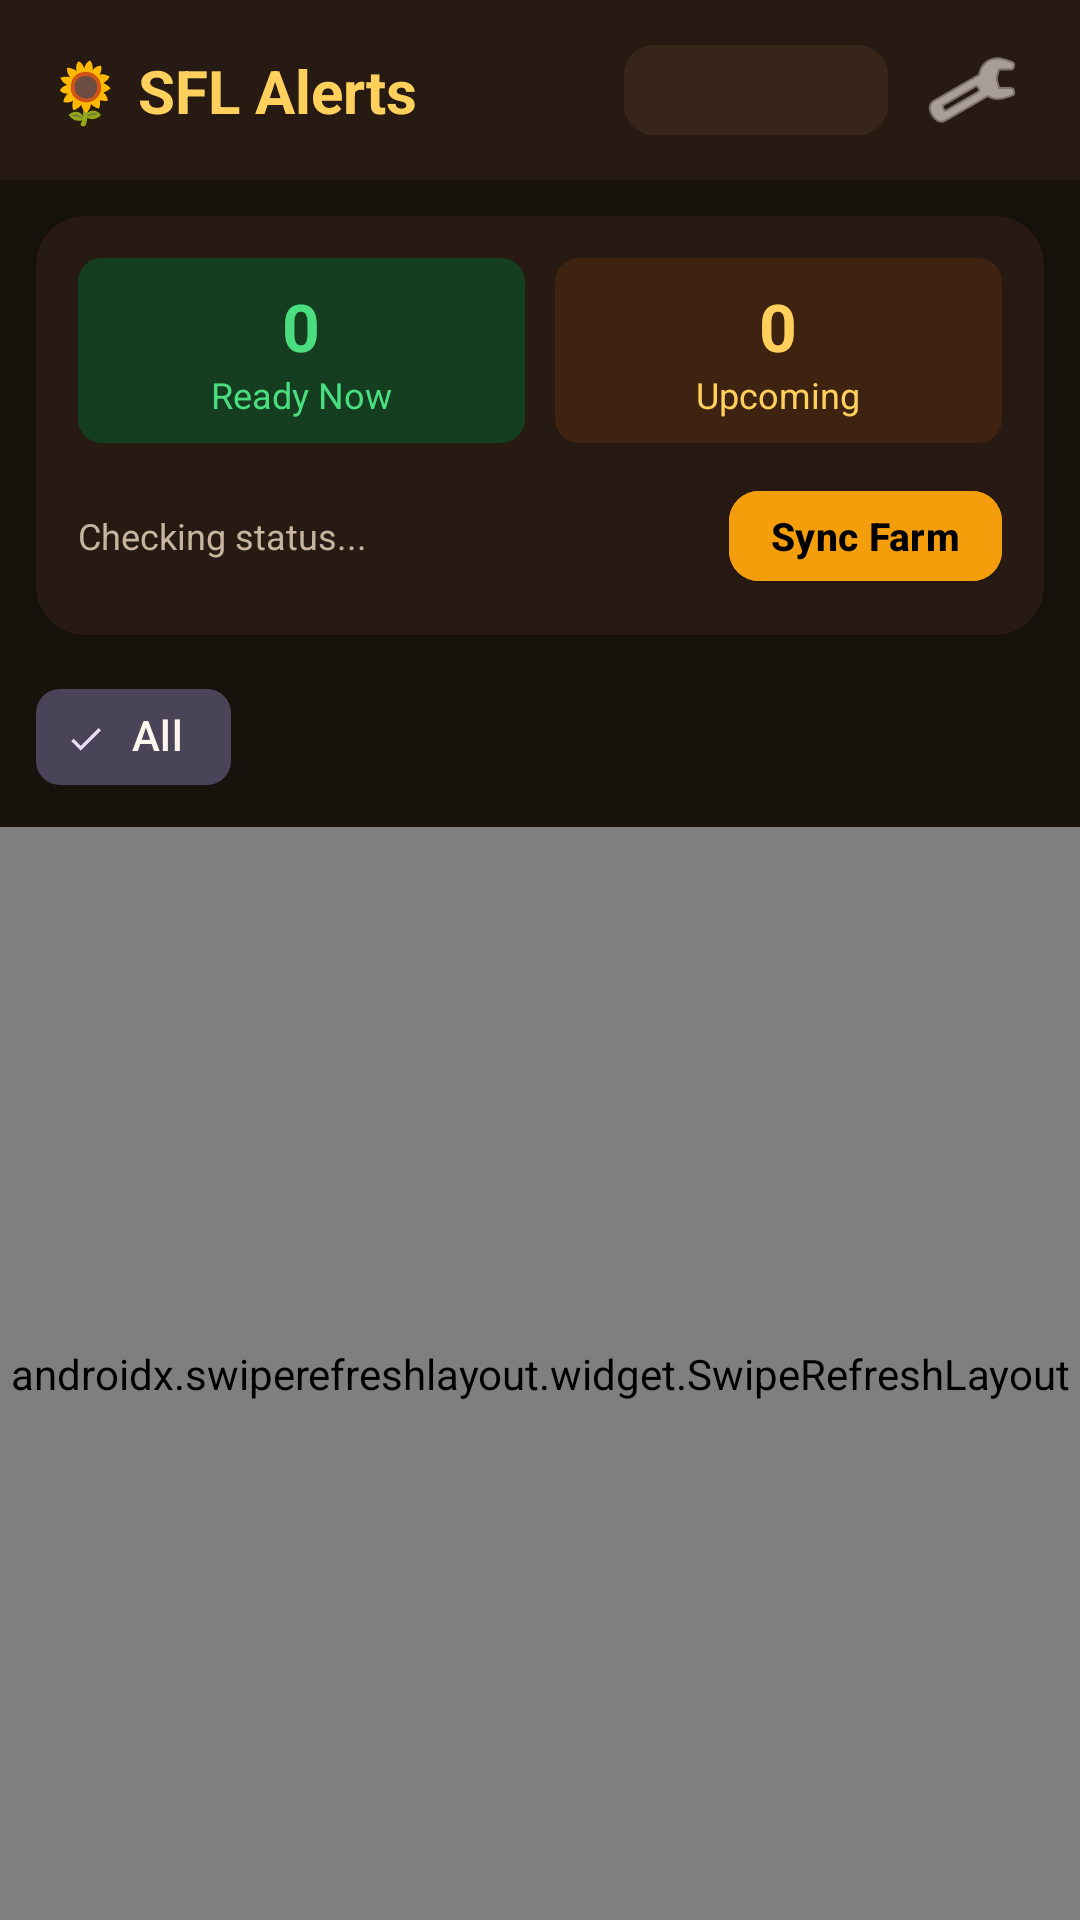

Produce the Android XML layout that renders to this screen, including the resource entries it uses.
<!-- AndroidManifest.xml: application theme Theme.SFLNotifApp -->
<!-- res/layout/activity_main.xml -->
<?xml version="1.0" encoding="utf-8"?>
<androidx.constraintlayout.widget.ConstraintLayout xmlns:android="http://schemas.android.com/apk/res/android"
    xmlns:app="http://schemas.android.com/apk/res-auto"
    xmlns:tools="http://schemas.android.com/tools"
    android:layout_width="match_parent"
    android:layout_height="match_parent"
    android:background="@color/bg_dark">

    
    <androidx.constraintlayout.widget.ConstraintLayout
        android:id="@+id/topBar"
        android:layout_width="match_parent"
        android:layout_height="60dp"
        android:background="@color/bg_card"
        android:paddingHorizontal="16dp"
        app:layout_constraintTop_toTopOf="parent">

        <TextView
            android:id="@+id/tvAppTitle"
            android:layout_width="wrap_content"
            android:layout_height="wrap_content"
            android:text="🌻 SFL Alerts"
            android:textColor="@color/sunflower_yellow"
            android:textSize="20sp"
            android:textStyle="bold"
            app:layout_constraintBottom_toBottomOf="parent"
            app:layout_constraintStart_toStartOf="parent"
            app:layout_constraintTop_toTopOf="parent" />

        
        <com.google.android.material.button.MaterialButton
            android:id="@+id/btnFarmId"
            style="@style/Widget.Material3.Button.TonalButton"
            android:layout_width="wrap_content"
            android:layout_height="38dp"
            android:layout_marginEnd="8dp"
            android:backgroundTint="@color/bg_card_secondary"
            android:paddingHorizontal="12dp"
            android:paddingVertical="0dp"
            android:textColor="@color/text_primary"
            android:textSize="13sp"
            app:cornerRadius="10dp"
            app:layout_constraintBottom_toBottomOf="parent"
            app:layout_constraintEnd_toStartOf="@+id/btnSettings"
            app:layout_constraintTop_toTopOf="parent"
            tools:text="Farm #1234" />

        
        <ImageButton
            android:id="@+id/btnSettings"
            android:layout_width="40dp"
            android:layout_height="40dp"
            android:background="?attr/selectableItemBackgroundBorderless"
            android:contentDescription="Settings"
            android:src="@android:drawable/ic_menu_manage"
            app:layout_constraintBottom_toBottomOf="parent"
            app:layout_constraintEnd_toEndOf="parent"
            app:layout_constraintTop_toTopOf="parent"
            app:tint="@color/text_primary" />

    </androidx.constraintlayout.widget.ConstraintLayout>

    
    <androidx.cardview.widget.CardView
        android:id="@+id/cardOverview"
        android:layout_width="match_parent"
        android:layout_height="wrap_content"
        android:layout_marginHorizontal="12dp"
        android:layout_marginTop="12dp"
        app:cardBackgroundColor="@color/bg_card"
        app:cardCornerRadius="16dp"
        app:cardElevation="2dp"
        app:layout_constraintTop_toBottomOf="@+id/topBar">

        <LinearLayout
            android:layout_width="match_parent"
            android:layout_height="wrap_content"
            android:orientation="vertical"
            android:padding="14dp">

            <LinearLayout
                android:layout_width="match_parent"
                android:layout_height="wrap_content"
                android:gravity="center_vertical"
                android:orientation="horizontal">

                
                <LinearLayout
                    android:layout_width="0dp"
                    android:layout_height="wrap_content"
                    android:layout_weight="1"
                    android:background="@drawable/bg_badge_ready"
                    android:gravity="center"
                    android:orientation="vertical"
                    android:paddingVertical="8dp">

                    <TextView
                        android:id="@+id/tvReadyCount"
                        android:layout_width="wrap_content"
                        android:layout_height="wrap_content"
                        android:text="0"
                        android:textColor="@color/badge_ready_text"
                        android:textSize="22sp"
                        android:textStyle="bold" />

                    <TextView
                        android:layout_width="wrap_content"
                        android:layout_height="wrap_content"
                        android:text="Ready Now"
                        android:textColor="@color/badge_ready_text"
                        android:textSize="12sp" />
                </LinearLayout>

                <Space
                    android:layout_width="10dp"
                    android:layout_height="wrap_content" />

                
                <LinearLayout
                    android:layout_width="0dp"
                    android:layout_height="wrap_content"
                    android:layout_weight="1"
                    android:background="@drawable/bg_badge_timer"
                    android:gravity="center"
                    android:orientation="vertical"
                    android:paddingVertical="8dp">

                    <TextView
                        android:id="@+id/tvUpcomingCount"
                        android:layout_width="wrap_content"
                        android:layout_height="wrap_content"
                        android:text="0"
                        android:textColor="@color/badge_timer_text"
                        android:textSize="22sp"
                        android:textStyle="bold" />

                    <TextView
                        android:layout_width="wrap_content"
                        android:layout_height="wrap_content"
                        android:text="Upcoming"
                        android:textColor="@color/badge_timer_text"
                        android:textSize="12sp" />
                </LinearLayout>
            </LinearLayout>

            <LinearLayout
                android:layout_width="match_parent"
                android:layout_height="wrap_content"
                android:layout_marginTop="12dp"
                android:gravity="center_vertical"
                android:orientation="horizontal">

                <TextView
                    android:id="@+id/tvSyncStatus"
                    android:layout_width="0dp"
                    android:layout_height="wrap_content"
                    android:layout_weight="1"
                    android:text="Checking status..."
                    android:textColor="@color/text_secondary"
                    android:textSize="12sp" />

                <com.google.android.material.button.MaterialButton
                    android:id="@+id/btnSyncNow"
                    style="@style/Widget.Material3.Button.ElevatedButton"
                    android:layout_width="wrap_content"
                    android:layout_height="38dp"
                    android:backgroundTint="@color/sunflower_gold"
                    android:paddingHorizontal="14dp"
                    android:paddingVertical="0dp"
                    android:text="Sync Farm"
                    android:textColor="#000000"
                    android:textSize="13sp"
                    android:textStyle="bold"
                    app:cornerRadius="10dp" />
            </LinearLayout>
        </LinearLayout>
    </androidx.cardview.widget.CardView>

    
    <HorizontalScrollView
        android:id="@+id/scrollFilters"
        android:layout_width="match_parent"
        android:layout_height="wrap_content"
        android:layout_marginTop="10dp"
        android:clipToPadding="false"
        android:paddingHorizontal="12dp"
        android:scrollbars="none"
        app:layout_constraintTop_toBottomOf="@+id/cardOverview">

        <com.google.android.material.chip.ChipGroup
            android:id="@+id/chipGroupFilters"
            android:layout_width="wrap_content"
            android:layout_height="wrap_content"
            app:singleSelection="true">

            <com.google.android.material.chip.Chip
                android:id="@+id/chipAll"
                style="@style/Widget.Material3.Chip.Filter"
                android:layout_width="wrap_content"
                android:layout_height="wrap_content"
                android:checked="true"
                android:text="All"
                android:textColor="@color/text_primary" />
        </com.google.android.material.chip.ChipGroup>
    </HorizontalScrollView>

    
    <androidx.swiperefreshlayout.widget.SwipeRefreshLayout
        android:id="@+id/swipeRefresh"
        android:layout_width="match_parent"
        android:layout_height="0dp"
        android:layout_marginTop="6dp"
        app:layout_constraintBottom_toBottomOf="parent"
        app:layout_constraintTop_toBottomOf="@+id/scrollFilters">

        <FrameLayout
            android:layout_width="match_parent"
            android:layout_height="match_parent">

            <androidx.recyclerview.widget.RecyclerView
                android:id="@+id/recyclerTimers"
                android:layout_width="match_parent"
                android:layout_height="match_parent"
                android:clipToPadding="false"
                android:paddingBottom="16dp"
                tools:listitem="@layout/item_timer" />

            
            <LinearLayout
                android:id="@+id/emptyView"
                android:layout_width="wrap_content"
                android:layout_height="wrap_content"
                android:layout_gravity="center"
                android:gravity="center"
                android:orientation="vertical"
                android:visibility="gone">

                <TextView
                    android:layout_width="wrap_content"
                    android:layout_height="wrap_content"
                    android:text="🌻"
                    android:textSize="48sp" />

                <TextView
                    android:id="@+id/tvEmptyMessage"
                    android:layout_width="wrap_content"
                    android:layout_height="wrap_content"
                    android:layout_marginTop="8dp"
                    android:text="No active timers found.\nPull down to sync your farm!"
                    android:textAlignment="center"
                    android:textColor="@color/text_secondary"
                    android:textSize="14sp" />
            </LinearLayout>
        </FrameLayout>
    </androidx.swiperefreshlayout.widget.SwipeRefreshLayout>

</androidx.constraintlayout.widget.ConstraintLayout>
<!-- res/layout/item_timer.xml (included above) -->
<?xml version="1.0" encoding="utf-8"?>
<androidx.cardview.widget.CardView xmlns:android="http://schemas.android.com/apk/res/android"
    xmlns:app="http://schemas.android.com/apk/res-auto"
    xmlns:tools="http://schemas.android.com/tools"
    android:layout_width="match_parent"
    android:layout_height="wrap_content"
    android:layout_marginHorizontal="12dp"
    android:layout_marginVertical="5dp"
    app:cardBackgroundColor="@color/bg_card"
    app:cardCornerRadius="14dp"
    app:cardElevation="2dp"
    app:strokeColor="@color/border_subtle"
    app:strokeWidth="1dp">

    <LinearLayout
        android:layout_width="match_parent"
        android:layout_height="wrap_content"
        android:orientation="vertical">

        <androidx.constraintlayout.widget.ConstraintLayout
            android:layout_width="match_parent"
            android:layout_height="wrap_content"
            android:padding="12dp">

            
            <FrameLayout
                android:id="@+id/iconContainer"
                android:layout_width="44dp"
                android:layout_height="44dp"
                android:background="@drawable/bg_input"
                app:layout_constraintBottom_toBottomOf="parent"
                app:layout_constraintStart_toStartOf="parent"
                app:layout_constraintTop_toTopOf="parent">

                <ImageView
                    android:id="@+id/ivIcon"
                    android:layout_width="32dp"
                    android:layout_height="32dp"
                    android:layout_gravity="center"
                    android:scaleType="fitCenter"
                    android:contentDescription="Item Icon"
                    tools:src="@drawable/ic_crop" />
            </FrameLayout>

            
            <LinearLayout
                android:layout_width="0dp"
                android:layout_height="wrap_content"
                android:layout_marginStart="12dp"
                android:layout_marginEnd="8dp"
                android:orientation="vertical"
                app:layout_constraintBottom_toBottomOf="parent"
                app:layout_constraintEnd_toStartOf="@+id/badgeContainer"
                app:layout_constraintStart_toEndOf="@+id/iconContainer"
                app:layout_constraintTop_toTopOf="parent">

                <TextView
                    android:id="@+id/tvTitle"
                    android:layout_width="wrap_content"
                    android:layout_height="wrap_content"
                    android:textColor="@color/text_primary"
                    android:textSize="15sp"
                    android:textStyle="bold"
                    tools:text="Sunflower (x22)" />

                <TextView
                    android:id="@+id/tvSubtitle"
                    android:layout_width="wrap_content"
                    android:layout_height="wrap_content"
                    android:layout_marginTop="2dp"
                    android:textColor="@color/text_secondary"
                    android:textSize="12sp"
                    tools:text="Crops · Ready at 16:45" />
            </LinearLayout>

            
            <FrameLayout
                android:id="@+id/badgeContainer"
                android:layout_width="wrap_content"
                android:layout_height="wrap_content"
                android:background="@drawable/bg_badge_timer"
                android:paddingHorizontal="10dp"
                android:paddingVertical="6dp"
                app:layout_constraintBottom_toBottomOf="parent"
                app:layout_constraintEnd_toEndOf="parent"
                app:layout_constraintTop_toTopOf="parent">

                <TextView
                    android:id="@+id/tvBadgeText"
                    android:layout_width="wrap_content"
                    android:layout_height="wrap_content"
                    android:fontFamily="monospace"
                    android:textColor="@color/badge_timer_text"
                    android:textSize="13sp"
                    android:textStyle="bold"
                    tools:text="01:24:12" />
            </FrameLayout>

        </androidx.constraintlayout.widget.ConstraintLayout>

        
        <LinearLayout
            android:layout_width="match_parent"
            android:layout_height="wrap_content"
            android:layout_marginTop="8dp"
            android:gravity="end"
            android:orientation="horizontal"
            android:paddingEnd="2dp">

            <TextView
                android:id="@+id/tvPinLabel"
                android:layout_width="0dp"
                android:layout_height="wrap_content"
                android:layout_weight="1"
                android:text="@string/tv_pin_label"
                android:textColor="@color/text_secondary"
                android:textSize="12sp" />

            <Switch
                android:id="@+id/pinSwitch"
                android:layout_width="wrap_content"
                android:layout_height="wrap_content"
                android:checked="false"
                android:enabled="true"
                android:indeterminate="false"
                android:textOff=""
                android:textOn=""
                android:thumbTint="@color/switch_thumb_selector"
                android:trackTint="@color/switch_track_selector" />
        </LinearLayout>
    </LinearLayout>
</androidx.cardview.widget.CardView>
<!-- resources referenced by this layout -->
<resources>
  <color name="badge_ready_text">#4ADE80</color>
  <color name="badge_timer_text">#FFD15C</color>
  <color name="bg_card">#271A12</color>
  <color name="bg_card_secondary">#38251A</color>
  <color name="bg_dark">#18120C</color>
  <color name="border_subtle">#4A3325</color>
  <color name="sunflower_gold">#F59E0B</color>
  <color name="sunflower_yellow">#FFD15C</color>
  <color name="text_primary">#FFF7ED</color>
  <color name="text_secondary">#C7B59F</color>
  <!-- drawable bg_badge_ready (drawable) -->
  <?xml version="1.0" encoding="utf-8"?>
  <shape xmlns:android="http://schemas.android.com/apk/res/android"
      android:shape="rectangle">
      <solid android:color="@color/badge_ready_bg" />
      <corners android:radius="8dp" />
  </shape>
  <!-- drawable bg_badge_timer (drawable) -->
  <?xml version="1.0" encoding="utf-8"?>
  <shape xmlns:android="http://schemas.android.com/apk/res/android"
      android:shape="rectangle">
      <solid android:color="@color/badge_timer_bg" />
      <corners android:radius="8dp" />
  </shape>
  <!-- drawable bg_input (drawable) -->
  <?xml version="1.0" encoding="utf-8"?>
  <shape xmlns:android="http://schemas.android.com/apk/res/android"
      android:shape="rectangle">
      <solid android:color="@color/bg_input" />
      <stroke android:width="1dp" android:color="@color/border_subtle" />
      <corners android:radius="10dp" />
  </shape>
  <!-- drawable ic_crop: png bitmap (drawable, 733 bytes) -->
  <string name="tv_pin_label">Pin Notification</string>
  <style name="Theme.SFLNotifApp" parent="Theme.Material3.Dark.NoActionBar">
          <item name="android:statusBarColor">@color/bg_dark</item>
          <item name="android:navigationBarColor">@color/bg_dark</item>
          <item name="android:windowBackground">@color/bg_dark</item>
          <item name="colorPrimary">@color/sunflower_gold</item>
          <item name="colorSecondary">@color/sfl_green</item>
          <item name="colorSurface">@color/bg_card</item>
          <item name="colorOnSurface">@color/text_primary</item>
      </style>
  <color name="badge_ready_bg">#153E20</color>
  <color name="badge_timer_bg">#3D2310</color>
  <color name="bg_input">#1C120B</color>
  <color name="sfl_green">#10B981</color>
</resources>
